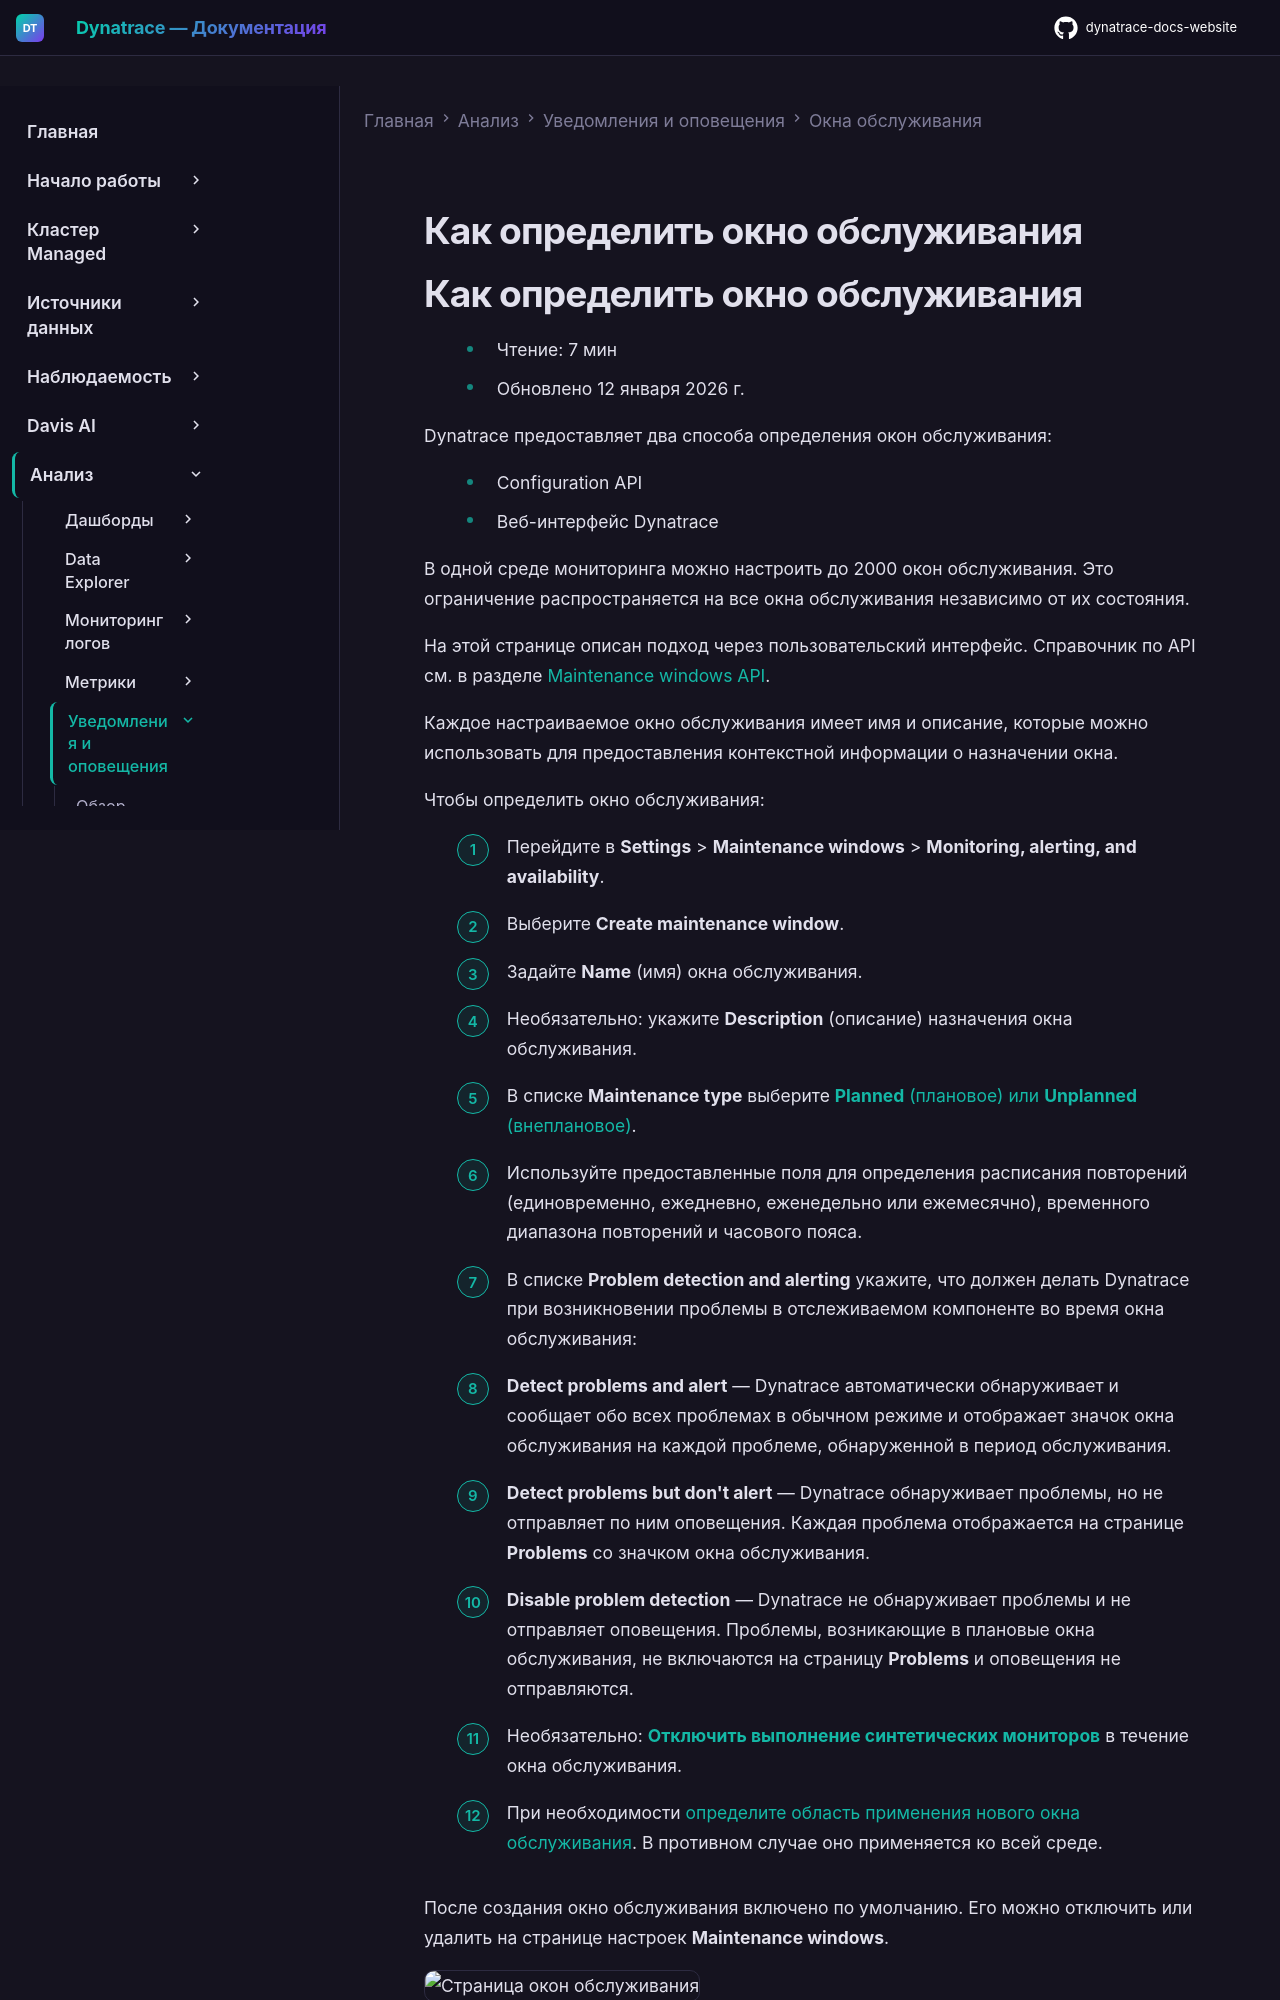

repository: Yerkebulan-Ardabayev/dynatrace-docs-website · page: managed-ru/analyze-explore-automate/notifications-and-alerting/maintenance-windows/define-maintenance-window/index.html · generator: mkdocs

---
title: Как определить окно обслуживания
source: https://docs.dynatrace.com/managed/analyze-explore-automate/notifications-and-alerting/maintenance-windows/define-maintenance-window
scraped: 2026-05-12T11:36:42.059886
---

# Как определить окно обслуживания

# Как определить окно обслуживания

* Чтение: 7 мин
* Обновлено 12 января 2026 г.

Dynatrace предоставляет два способа определения окон обслуживания:

* Configuration API
* Веб-интерфейс Dynatrace

В одной среде мониторинга можно настроить до 2000 окон обслуживания. Это ограничение распространяется на все окна обслуживания независимо от их состояния.

На этой странице описан подход через пользовательский интерфейс. Справочник по API см. в разделе [Maintenance windows API](/managed/dynatrace-api/configuration-api/maintenance-windows-api/post-mw "Создайте окно обслуживания через API Dynatrace.").

Каждое настраиваемое окно обслуживания имеет имя и описание, которые можно использовать для предоставления контекстной информации о назначении окна.

Чтобы определить окно обслуживания:

1. Перейдите в **Settings** > **Maintenance windows** > **Monitoring, alerting, and availability**.
2. Выберите **Create maintenance window**.
3. Задайте **Name** (имя) окна обслуживания.
4. Необязательно: укажите **Description** (описание) назначения окна обслуживания.
5. В списке **Maintenance type** выберите [**Planned** (плановое) или **Unplanned** (внеплановое)](/managed/analyze-explore-automate/notifications-and-alerting/maintenance-windows#mw-types "Узнайте, когда использовать окно обслуживания. Ознакомьтесь с поддерживаемыми типами.").
6. Используйте предоставленные поля для определения расписания повторений (единовременно, ежедневно, еженедельно или ежемесячно), временного диапазона повторений и часового пояса.
7. В списке **Problem detection and alerting** укажите, что должен делать Dynatrace при возникновении проблемы в отслеживаемом компоненте во время окна обслуживания:

   * **Detect problems and alert** — Dynatrace автоматически обнаруживает и сообщает обо всех проблемах в обычном режиме и отображает значок окна обслуживания на каждой проблеме, обнаруженной в период обслуживания.
   * **Detect problems but don't alert** — Dynatrace обнаруживает проблемы, но не отправляет по ним оповещения. Каждая проблема отображается на странице **Problems** со значком окна обслуживания.
   * **Disable problem detection** — Dynatrace не обнаруживает проблемы и не отправляет оповещения. Проблемы, возникающие в плановые окна обслуживания, не включаются на страницу **Problems** и оповещения не отправляются.
8. Необязательно: **[Отключить выполнение синтетических мониторов](#disable-synthetic)** в течение окна обслуживания.
9. При необходимости [определите область применения нового окна обслуживания](#scope). В противном случае оно применяется ко всей среде.

После создания окно обслуживания включено по умолчанию. Его можно отключить или удалить на странице настроек **Maintenance windows**.

![Страница окон обслуживания](https://dt-cdn.net/images/mw-disabled-1296-31c1f5c264.png)

Страница окон обслуживания

[Окна обслуживания могут исключаться из расчётов доступности Synthetic Monitoring](/managed/observe/digital-experience/synthetic-monitoring/general-information/synthetic-calculations#m-windows-availability "Узнайте о расчёте метрик Synthetic Monitoring.") с помощью глобальной настройки.
